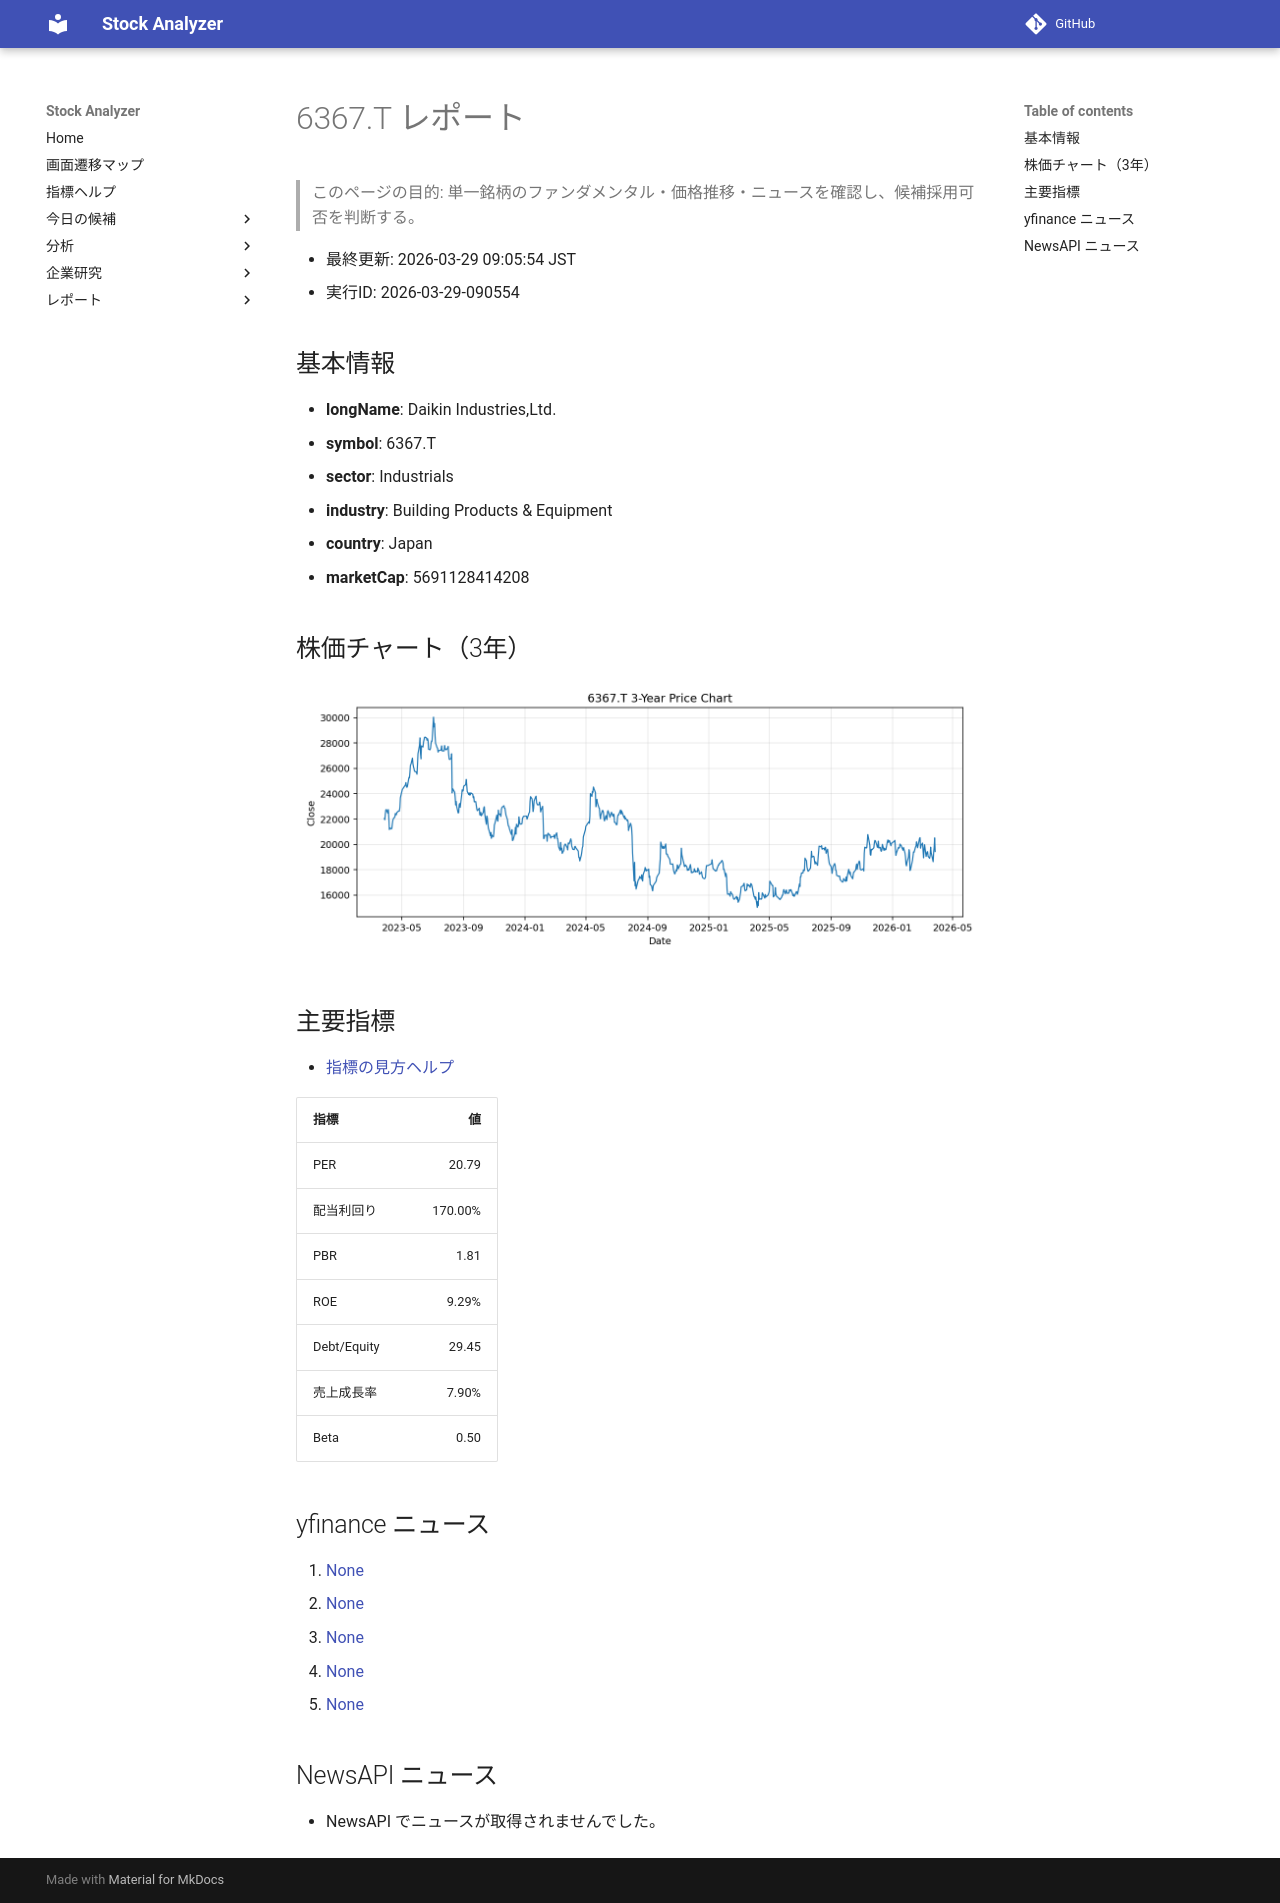

repository: Yumi-note/Making-APP · page: reports/2026-03-29/090554/6367_T/index.html · generator: mkdocs

# 6367.T レポート

> このページの目的: 単一銘柄のファンダメンタル・価格推移・ニュースを確認し、候補採用可否を判断する。

- 最終更新: 2026-03-29 09:05:54 JST
- 実行ID: 2026-03-29-090554

## 基本情報

- **longName**: Daikin Industries,Ltd.
- **symbol**: 6367.T
- **sector**: Industrials
- **industry**: Building Products & Equipment
- **country**: Japan
- **marketCap**: 5691128414208

## 株価チャート（3年）

![6367.T 3-year price chart](6367_T_3y.png)

## 主要指標

- [指標の見方ヘルプ](../../../../indicators.md)

| 指標 | 値 |
|---|---:|
| PER | 20.79 |
| 配当利回り | 170.00% |
| PBR | 1.81 |
| ROE | 9.29% |
| Debt/Equity | 29.45 |
| 売上成長率 | 7.90% |
| Beta | 0.50 |

## yfinance ニュース

1. [None](None)
2. [None](None)
3. [None](None)
4. [None](None)
5. [None](None)

## NewsAPI ニュース

- NewsAPI でニュースが取得されませんでした。
